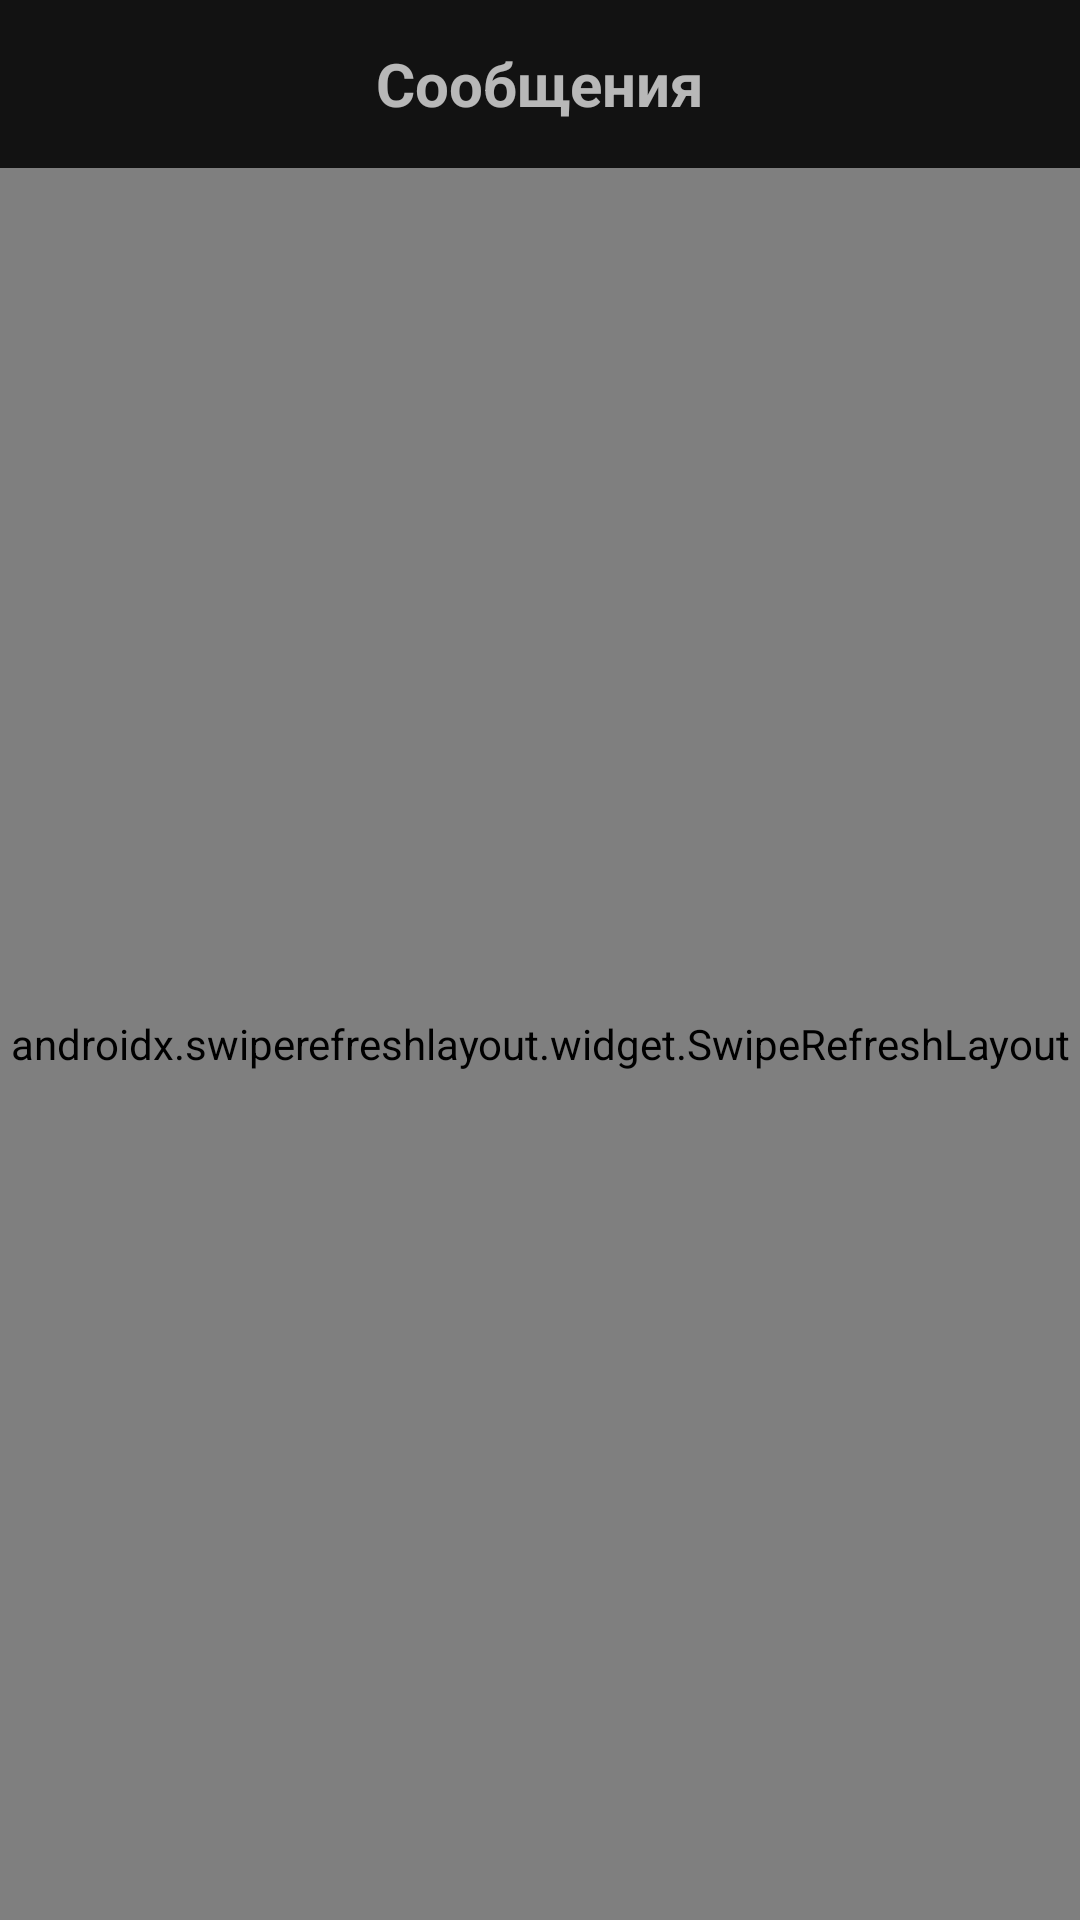

Reconstruct the res/layout file that produces this screen, plus the resources it refers to.
<!-- AndroidManifest.xml: application theme AppTheme -->
<!-- res/layout/activity_messages_list_view.xml -->
<?xml version="1.0" encoding="utf-8"?>
<androidx.constraintlayout.widget.ConstraintLayout xmlns:android="http://schemas.android.com/apk/res/android"
    xmlns:app="http://schemas.android.com/apk/res-auto"
    xmlns:tools="http://schemas.android.com/tools"
    android:layout_width="match_parent"
    android:layout_height="match_parent"
    tools:context=".messages_list.MessagesListView">

    <androidx.appcompat.widget.Toolbar
        android:id="@+id/toolbar"
        android:layout_width="match_parent"
        android:layout_height="?attr/actionBarSize"
        android:theme="@style/AppTheme"
        app:layout_constraintEnd_toEndOf="parent"
        app:layout_constraintTop_toTopOf="parent"
        app:title="     ">

        <TextView
            android:id="@+id/toolbar_title"
            android:layout_width="wrap_content"
            android:layout_height="wrap_content"
            android:layout_gravity="center"
            android:text="@string/messages_list_toolbar_title"
            android:textSize="20sp"
            android:textStyle="bold" />


    </androidx.appcompat.widget.Toolbar>

    <androidx.swiperefreshlayout.widget.SwipeRefreshLayout
        android:id="@+id/refresher"
        android:layout_width="match_parent"
        android:layout_marginTop="?attr/actionBarSize"
        app:layout_constraintTop_toBottomOf="@+id/toolbar"
        android:layout_height="match_parent">

        <androidx.recyclerview.widget.RecyclerView
            android:visibility="gone"
            android:id="@+id/messages_list"
            android:scrollbars="vertical"
            android:layout_width="match_parent"
            android:layout_marginBottom="8dp"
            android:background="@android:color/transparent"
            android:layout_height="match_parent">
        </androidx.recyclerview.widget.RecyclerView>

    </androidx.swiperefreshlayout.widget.SwipeRefreshLayout>

    <TextView
        android:visibility="gone
"
        android:id="@+id/messages_not_found"
        android:text="@string/messages_not_found"
        android:layout_width="wrap_content"
        android:layout_height="wrap_content"
        android:textSize="18sp"
        android:layout_marginStart="8dp"
        android:layout_marginTop="8dp"
        android:layout_marginEnd="8dp"
        android:layout_marginBottom="8dp"
        app:layout_constraintBottom_toBottomOf="parent"
        app:layout_constraintEnd_toEndOf="parent"
        app:layout_constraintStart_toStartOf="parent"
        app:layout_constraintTop_toTopOf="@+id/refresher" />

</androidx.constraintlayout.widget.ConstraintLayout>
<!-- resources referenced by this layout -->
<resources>
  <string name="messages_list_toolbar_title">Сообщения</string>
  <string name="messages_not_found">Сообщения отсутствуют</string>
  <style name="AppTheme" parent="Theme.MaterialComponents.NoActionBar">
          <item name="colorPrimary">@color/colorPrimary</item>
          <item name="colorPrimaryDark">@color/colorPrimaryDark</item>
          <item name="colorAccent">@color/colorAccent</item>
          <item name="android:navigationBarColor">@color/colorPrimaryDark</item>
          <item name="android:windowDrawsSystemBarBackgrounds">true</item>
          <item name="android:textColorPrimary">@color/colorPrimary</item>
          <item name="android:windowLightStatusBar">false</item>
      </style>
  <color name="colorPrimary">#383838</color>
  <color name="colorPrimaryDark">#292929</color>
  <color name="colorAccent">#fff</color>
</resources>
